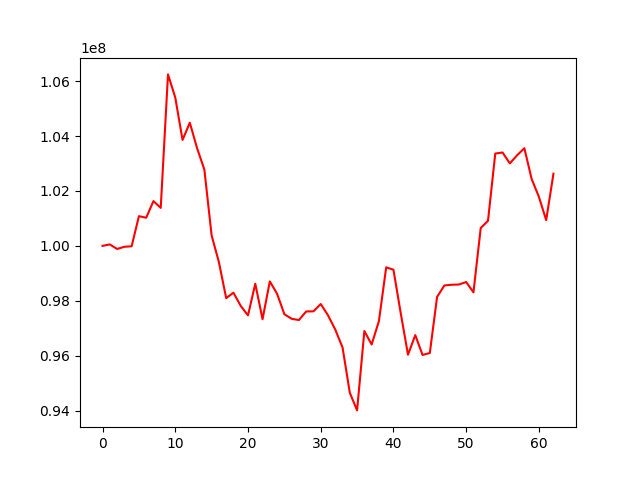

Data behind this chart, as committed beside it:
, 0
0, 100000000
1, 100052514
2, 99886635
3, 99966287
4, 99985026
5, 101080374
6, 101024288
7, 101628957
8, 101382707
9, 106243094
10, 105400100
11, 103857432
12, 104483715
13, 103554809
14, 102775764
15, 100378082
16, 99406111
17, 98097549
18, 98294317
19, 97813875
20, 97468634
21, 98621750
22, 97328555
23, 98706428
24, 98254831
25, 97511716
26, 97344029
27, 97298437
28, 97611603
29, 97616197
30, 97882928
31, 97471684
32, 96951426
33, 96299939
34, 94649715
35, 94008691
36, 96899577
37, 96408973
38, 97259478
39, 99218266
40, 99131171
41, 97549142
42, 96036625
43, 96749975
44, 96027449
45, 96098155
46, 98141991
47, 98557113
48, 98584122
49, 98592256
50, 98683152
51, 98307813
52, 100649976
53, 100912948
54, 103361036
55, 103399308
56, 103002657
57, 103297289
58, 103555225
59, 102436276
... 3 more rows
